Run: headless pygame with SDL's dummy video driver; simulated clock (each Clock.tick advances the game by its frame time, no real sleeping); random seed 0; keys injected as events and as key.get_pressed() state; no mouse input.
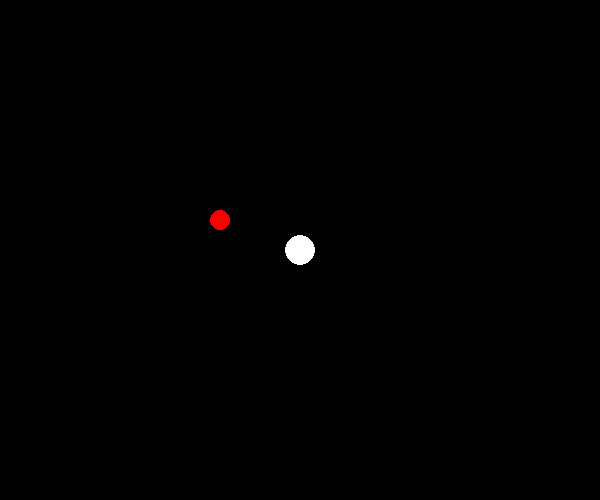
Frame 1 of 3 · flips 1–60 · no input
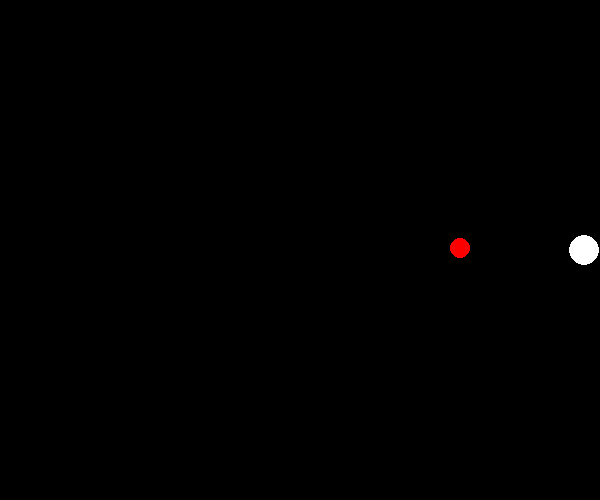
Frame 2 of 3 · flips 61–180 · tapped SPACE, RETURN · held RIGHT (→), D
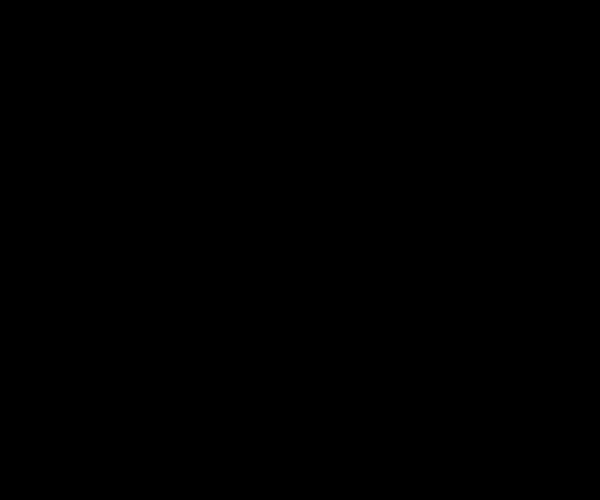
Frame 3 of 3 · flips 181–300 · held DOWN (↓), S (game ended)

The pygame program that drew these frames:

import pygame as pg
import sys
from random import randint
from math import sqrt


# definerer noen variabler før oprettelsen av klasser
skjermBredde = 600
skjermHøyde = 500

ondListe = []

class Player:
    def __init__(self, x, y, fart, radius, farge):
        self.x = x
        self.y = y
        self.fart = fart
        self.radius = radius
        self.farge = farge
        self.sistAngrep = 0
        self.klarTilAngrep = False
        self.nå = pg.time.get_ticks()

    def update(self):
        self.keyLytter(pg.key.get_pressed())
        self.holdPåKartet()
        self.cooldown()
        self.kræsj(ondListe)


    def tegn(self, screen):
        pg.draw.circle(screen, self.farge, (self.x, self.y), self.radius)


    def holdPåKartet(self):   
        if self.x - self.radius <= 0:
            self.x += self.fart
        elif self.x + self.radius >= skjermBredde:
            self.x -= self.fart

        if self.y - self.radius<= 0:
            self.y += self.fart
        elif self.y + self.radius >= skjermHøyde:
            self.y -= self.fart


    def keyLytter(self, key):
        if key[pg.K_w]:
            self.y -= self.fart
        if key[pg.K_s]:
            self.y += self.fart
        if key[pg.K_a]:
            self.x -= self.fart
        if key[pg.K_d]:
            self.x += self.fart
        
        if key[pg.K_SPACE]:
            global ondListe
            self.angrip(ondListe)
    
    def cooldown(self):
        self.nå = pg.time.get_ticks()
        if self.nå - self.sistAngrep > 15000:
            self.klarTilAngrep = True
            self.farge = 'green'


    def angrip(self, offerListe):
        if self.klarTilAngrep:
            self.sistAngrep = self.nå # reset cooldown
            self.farge = 'white'

            for annen in offerListe:
                xAvstand = abs(self.x - annen.x)
                yAvstand = abs(self.y - annen.y)
                totAvstand = sqrt(xAvstand**2 + yAvstand**2) # pytagoras for å finne total avstand

                if totAvstand < 50:
                    annen.dø(offerListe)
    
    def kræsj(self, liste):
        for annen in liste:
                xAvstand = abs(self.x - annen.x)
                yAvstand = abs(self.y - annen.y)
                totAvstand = sqrt(xAvstand**2 + yAvstand**2) # pytagoras for å finne total avstand

                if totAvstand < self.radius + annen.radius:
                    print('G A M E   O V E R')
                    pg.quit()
                    sys.exit()



class Ond(Player):
    def __init__(self, x, y, fart, radius):
        super().__init__(x, y, fart, radius, 'red')
    
    def dø(self, liste):
        liste.remove(self)

    def jakt(self, annen):

        if self.x < annen.x:
            self.x += self.fart
        else :
            self.x -= self.fart
            
        if self.y < annen.y:
            self.y += self.fart
        else :
            self.y -= self.fart


def main():

    pg.init()
    screen = pg.display.set_mode((skjermBredde, skjermHøyde))
    clock = pg.time.Clock()

    spiller = Player(300, 250, 4, 15, 'white')

    sisteSpawn = pg.time.get_ticks()
    ond = Ond(100, 100, 2, 10)
    ondListe.append(ond)

    while True:
        for event in pg.event.get():
            if event.type == pg.QUIT:
                pg.quit()
                sys.exit()

        ondRad = 10
        nå = pg.time.get_ticks()
        if nå - sisteSpawn > 10000:
            ondRad += 5
            ond = Ond(randint(0, skjermBredde), randint(0, skjermHøyde), 2, ondRad)
            ondListe.append(ond)
            sisteSpawn = nå

        screen.fill((0, 0, 0))

        spiller.update()
        spiller.tegn(screen)
        
        for ond in ondListe:
            ond.holdPåKartet()
            ond.jakt(spiller)
            ond.tegn(screen)


        pg.display.flip()
        clock.tick(60)

if __name__ == "__main__":
    main()
